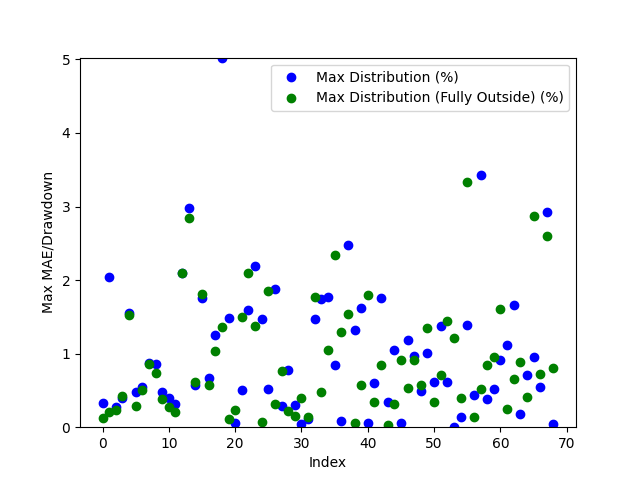

Source data for this figure (header and first rows):
Date, Day of the Week, Win/(Loss), Opening Range High, Opening Range Low, Daily High, Daily Low, Initial Range Size ($), Range Size (ticks), Range Size (points), First Candle Close Outside of Range Time, First Candle Close Price, First Candle Close Condition, First Candle Close Fully Outside of Open…, First Fully Close Price, First Fully Close Condition, Max Distribution (%), Max Distribution/Drawdown (points), Max Distribution (Fully Outside) (%), Max Distribution/Drawdown (Fully Outside…, Date of Cross, Cross of Opening Range Closing Time, Cross of Opening Range Low, Cross of Opening Range Low Price
2024-04-28, Sunday, Loss, 4.593, 4.57, 4.608, 4.562, 0.022, 44, 1.100015640258789e-05, 21:55:00, 4.593, Above Opening High, 22:40:00, 4.602, Above Opening High, 0.3255, 7.499933242797852e-06, 0.1302, 2.9997825622558596e-06, 2024-04-29, 21:20:00, , 
2024-04-29, Monday, Win, 4.674, 4.668, 4.694, 4.574, 0.007, 14, 3.4999847412109374e-06, 20:50:00, 4.667, Below Opening Low, 21:20:00, 4.685, Above Opening High, 2.044, 4.674983024597168e-05, 0.213, 4.999876022338867e-06, 2024-05-01, 01:40:00, , 
2024-04-30, Tuesday, Loss, 4.549, 4.536, 4.681, 4.522, 0.0125, 25, 6.250143051147461e-06, 21:20:00, 4.534, Below Opening Low, 21:25:00, 4.532, Below Opening Low, 0.2765, 6.249904632568359e-06, 0.2322, 5.249977111816406e-06, 2024-05-01, 21:30:00, Crossed Below Opening Range Low, 4.563
2024-05-01, Wednesday, Win, 4.577, 4.569, 4.597, 4.512, 0.0085, 17, 4.250049591064453e-06, 21:05:00, 4.579, Above Opening High, 21:10:00, 4.578, Above Opening High, 0.4024, 9.24992561340332e-06, 0.4241, 9.749889373779296e-06, 2024-05-02, 22:20:00, Crossed Below Opening Range Low, 4.496
2024-05-02, Thursday, Loss, 4.506, 4.498, 4.58, 4.466, 0.0085, 17, 4.249811172485351e-06, 20:50:00, 4.509, Above Opening High, 20:55:00, 4.51, Above Opening High, 1.55, 3.550004959106445e-05, 1.528, 3.499984741210938e-05, 2024-05-05, 21:35:00, , 
2024-05-05, Sunday, Loss, 4.582, 4.57, 4.598, 4.536, 0.0115, 23, 5.749940872192383e-06, 20:55:00, 4.557, Below Opening Low, 21:40:00, 4.585, Above Opening High, 0.4851, 1.099991798400879e-05, 0.2827, 6.500005722045899e-06, 2024-05-06, 21:40:00, Crossed Below Opening Range Low, 4.603
2024-05-06, Monday, Win, 4.618, 4.604, 4.645, 4.588, 0.0135, 27, 6.750106811523438e-06, 20:50:00, 4.62, Above Opening High, 20:55:00, 4.622, Above Opening High, 0.549, 1.2749910354614257e-05, 0.5059, 1.1749982833862305e-05, 2024-05-09, 03:30:00, Crossed Below Opening Range Low, 4.535
2024-05-07, Tuesday, Win, 4.597, 4.592, 4.619, 4.551, 0.0055, 11, 2.749919891357422e-06, 20:35:00, 4.591, Below Opening Low, 20:55:00, 4.59, Below Opening Low, 0.8789, 1.999998092651367e-05, 0.857, 1.9500017166137696e-05, 2024-05-12, 22:30:00, , 
2024-05-08, Wednesday, Win, 4.542, 4.536, 4.582, 4.505, 0.006, 12, 3.000020980834961e-06, 21:00:00, 4.542, Above Opening High, 21:20:00, 4.548, Above Opening High, 0.8622, 1.9750118255615233e-05, 0.7312, 1.6750097274780272e-05, 2024-05-13, 21:45:00, Crossed Below Opening Range Low, 4.778
2024-05-09, Thursday, Win, 4.609, 4.601, 4.633, 4.518, 0.0085, 17, 4.250049591064453e-06, 21:05:00, 4.61, Above Opening High, 21:15:00, 4.615, Above Opening High, 0.4749, 1.100015640258789e-05, 0.3886, 9.000062942504883e-06, 2024-05-15, 09:05:00, Crossed Below Opening Range Low, 4.902
2024-05-12, Sunday, Loss, 4.649, 4.639, 4.674, 4.616, 0.0105, 21, 5.249977111816406e-06, 21:05:00, 4.635, Below Opening Low, 21:10:00, 4.628, Below Opening Low, 0.4008, 9.24992561340332e-06, 0.2708, 6.249904632568359e-06, 2024-05-16, 02:25:00, Crossed Below Opening Range Low, 4.929
2024-05-13, Monday, Loss, 4.787, 4.779, 4.804, 4.653, 0.0085, 17, 4.250049591064453e-06, 20:50:00, 4.789, Above Opening High, 21:10:00, 4.794, Above Opening High, 0.3122, 7.499933242797852e-06, 0.2082, 4.999876022338867e-06, 2024-05-16, 23:00:00, , 
2024-05-14, Tuesday, Win, 4.955, 4.906, 5.069, 4.786, 0.049, 98, 2.4499893188476564e-05, 21:05:00, 4.964, Above Opening High, 21:30:00, 4.964, Above Opening High, 2.091, 5.299997329711914e-05, 2.091, 5.299997329711914e-05, 2024-05-20, 04:10:00, Crossed Below Opening Range Low, 5.073
2024-05-15, Wednesday, Win, 4.968, 4.93, 5.128, 4.814, 0.038, 76, 1.9000053405761717e-05, 21:35:00, 4.976, Above Opening High, 21:40:00, 4.982, Above Opening High, 2.974, 7.624983787536621e-05, 2.847, 7.299995422363282e-05, 2024-05-20, 21:45:00, Crossed Below Opening Range Low, 5.097
2024-05-16, Thursday, Win, 4.886, 4.874, 5.02, 4.841, 0.0125, 25, 6.249904632568359e-06, 21:00:00, 4.869, Below Opening Low, 21:05:00, 4.871, Below Opening Low, 0.568, 1.3750076293945312e-05, 0.6093, 1.4750003814697266e-05, 2024-05-21, 22:00:00, , 
2024-05-19, Sunday, Win, 5.103, 5.074, 5.199, 5.083, 0.03, 60, 1.4999866485595703e-05, 20:40:00, 5.108, Above Opening High, 20:50:00, 5.105, Above Opening High, 1.76, 4.574990272521973e-05, 1.808, 4.699993133544922e-05, 2024-05-22, 21:15:00, Crossed Below Opening Range Low, 4.79
2024-05-20, Monday, Win, 5.123, 5.102, 5.164, 5.004, 0.021, 42, 1.0499954223632812e-05, 21:10:00, 5.129, Above Opening High, 21:15:00, 5.135, Above Opening High, 0.6681, 1.725006103515625e-05, 0.5713, 1.4750003814697266e-05, 2024-05-24, 11:25:00, Crossed Below Opening Range Low, 4.753
2024-05-21, Tuesday, Win, 5.122, 5.109, 5.18, 5.04, 0.0135, 27, 6.750106811523438e-06, 20:50:00, 5.103, Below Opening Low, 20:55:00, 5.092, Below Opening Low, 1.26, 3.174996376037598e-05, 1.042, 2.624988555908203e-05, 2024-05-26, 21:10:00, , 
2024-05-22, Wednesday, Win, 4.818, 4.796, 5.075, 4.784, 0.022, 44, 1.099991798400879e-05, 21:05:00, 4.82, Above Opening High, 21:20:00, 4.793, Above Opening High, 5.025, 0.0001275, 1.36, 3.45001220703125e-05, 2024-05-28, 02:20:00, Crossed Below Opening Range Low, 4.815
2024-05-23, Thursday, Loss, 4.782, 4.765, 4.863, 4.744, 0.018, 36, 8.99982452392578e-06, 21:15:00, 4.79, Above Opening High, 20:45:00, 4.766, Below Opening Low, 1.491, 3.625011444091797e-05, 0.1155, 2.749919891357422e-06, 2024-05-28, 22:30:00, , 
2024-05-26, Sunday, Loss, 4.779, 4.766, 4.784, 4.76, 0.013, 26, 6.500005722045899e-06, 20:40:00, 4.762, Below Opening Low, 21:20:00, 4.849, Above Opening High, 0.05251, 1.2497901916503906e-06, 0.23, 5.500078201293945e-06, 2024-05-29, 21:35:00, Crossed Below Opening Range Low, 4.758
2024-05-27, Monday, Win, 4.834, 4.817, 4.86, 4.751, 0.0175, 35, 8.749961853027344e-06, 21:05:00, 4.835, Above Opening High, 20:45:00, 4.86, Below Opening Low, 0.5041, 1.2250185012817383e-05, 1.493, 3.575015068054199e-05, 2024-05-30, 22:35:00, Crossed Below Opening Range Low, 4.652
2024-05-28, Tuesday, Loss, 4.877, 4.866, 4.903, 4.788, 0.0105, 21, 5.249977111816406e-06, 20:40:00, 4.865, Below Opening Low, 21:15:00, 4.782, Above Opening High, 1.598, 3.824996948242187e-05, 2.091, 5.1250219345092774e-05, 2024-06-02, 23:25:00, Crossed Below Opening Range Low, 4.615
2024-05-29, Wednesday, Loss, 4.774, 4.76, 4.885, 4.707, 0.014, 28, 6.999969482421875e-06, 21:10:00, 4.778, Above Opening High, 20:55:00, 4.666, Above Opening High, 2.19, 5.3500175476074216e-05, 1.372, 3.349995613098144e-05, 2024-06-04, 21:40:00, , 
2024-05-30, Thursday, Win, 4.661, 4.653, 4.733, 4.62, 0.009, 18, 4.49991226196289e-06, 20:50:00, 4.663, Above Opening High, 21:45:00, 4.657, Above Opening High, 1.469, 3.474998474121094e-05, 0.07396, 1.7499923706054687e-06, 2024-06-06, 02:35:00, Crossed Below Opening Range Low, 4.618
2024-06-02, Sunday, Win, 4.635, 4.617, 4.661, 4.611, 0.0175, 35, 8.750200271606445e-06, 20:50:00, 4.636, Above Opening High, 21:10:00, 4.681, Below Opening Low, 0.515, 1.2000083923339844e-05, 1.85, 4.250001907348633e-05, 2024-06-06, 21:20:00, Crossed Below Opening Range Low, 4.664
2024-06-03, Monday, Loss, 4.696, 4.683, 4.696, 4.595, 0.013, 26, 6.500005722045899e-06, 21:05:00, 4.682, Below Opening Low, 22:15:00, 4.541, Below Opening Low, 1.882, 4.325008392333984e-05, 0.3093, 6.999969482421875e-06, 2024-06-10, 21:30:00, Crossed Below Opening Range Low, 4.539
2024-06-04, Tuesday, Win, 4.553, 4.543, 4.674, 4.527, 0.01, 20, 4.999876022338867e-06, 21:15:00, 4.54, Below Opening Low, 21:05:00, 4.635, Above Opening High, 0.2872, 6.500005722045899e-06, 0.7596, 1.7750024795532226e-05, 2024-06-11, 21:05:00, , 
2024-06-05, Wednesday, Win, 4.628, 4.62, 4.67, 4.518, 0.009, 18, 4.49991226196289e-06, 21:00:00, 4.634, Above Opening High, 21:05:00, 4.677, Above Opening High, 0.7709, 1.8000125885009767e-05, 0.2141, 5.000114440917969e-06, 2024-06-12, 21:05:00, Crossed Below Opening Range Low, 4.509
2024-06-06, Thursday, Win, 4.672, 4.664, 4.688, 4.615, 0.008, 16, 3.999948501586914e-06, 20:45:00, 4.674, Above Opening High, 21:25:00, 4.555, Above Opening High, 0.2987, 6.999969482421875e-06, 0.1493, 3.4999847412109374e-06, 2024-06-14, 03:15:00, Crossed Below Opening Range Low, 4.472
2024-06-09, Sunday, Win, 4.477, 4.453, 4.481, 4.457, 0.0235, 47, 1.1750221252441406e-05, 22:30:00, 4.478, Above Opening High, 21:10:00, 4.522, Above Opening High, 0.04465, 1.0001659393310548e-06, 0.3906, 8.750200271606445e-06, 2024-06-17, 21:30:00, Crossed Below Opening Range Low, 4.451
2024-06-10, Monday, Loss, 4.554, 4.542, 4.562, 4.457, 0.0125, 25, 6.249904632568359e-06, 20:50:00, 4.556, Above Opening High, 21:10:00, 4.497, Below Opening Low, 0.1096, 2.5000572204589845e-06, 0.1448, 3.2501220703125e-06, 2024-06-18, 21:40:00, , 
2024-06-11, Tuesday, Loss, 4.52, 4.509, 4.54, 4.443, 0.011, 22, 5.500078201293945e-06, 20:40:00, 4.508, Below Opening Low, 21:00:00, 4.484, Above Opening High, 1.474, 3.274989128112793e-05, 1.773, 4.025006294250488e-05, 2024-06-20, 02:10:00, Crossed Below Opening Range Low, 4.493
2024-06-12, Wednesday, Win, 4.531, 4.518, 4.613, 4.49, 0.013, 26, 6.500005722045899e-06, 20:55:00, 4.532, Above Opening High, 21:05:00, 4.469, Below Opening Low, 1.745, 4.025006294250488e-05, 0.4834, 1.074981689453125e-05, 2024-06-23, 21:50:00, Crossed Below Opening Range Low, 4.418
2024-06-13, Thursday, Win, 4.482, 4.473, 4.565, 4.461, 0.009, 18, 4.49991226196289e-06, 20:55:00, 4.484, Above Opening High, 22:00:00, 4.446, Below Opening Low, 1.774, 4.049992561340332e-05, 1.045, 2.300000190734863e-05, 2024-06-25, 06:35:00, Crossed Below Opening Range Low, 4.41
2024-06-16, Sunday, Loss, 4.497, 4.485, 4.492, 4.448, 0.012, 24, 6.000041961669922e-06, 20:55:00, 4.485, Below Opening Low, 21:05:00, 4.477, Below Opening Low, 0.8432, 1.874995231628418e-05, 2.343, 5.124998092651367e-05, 2024-06-25, 21:35:00, Crossed Below Opening Range Low, 4.365
2024-06-17, Monday, Loss, 4.47, 4.455, 4.479, 4.4, 0.0155, 31, 7.74979591369629e-06, 21:00:00, 4.476, Above Opening High, 20:50:00, 4.511, Above Opening High, 0.07813, 1.7499923706054687e-06, 1.295, 2.8999805450439453e-05, 2024-06-27, 04:50:00, , 
2024-06-18, Tuesday, Win, 4.496, 4.488, 4.523, 4.375, 0.008, 16, 3.999948501586914e-06, 21:00:00, 4.484, Below Opening Low, 21:05:00, 4.549, Below Opening Low, 2.48, 5.425000190734863e-05, 1.54, 3.44998836517334e-05, 2024-07-01, 04:00:00, , 
2024-06-19, Wednesday, Loss, 4.508, 4.498, 4.569, 4.492, 0.0095, 19, 4.750013351440429e-06, 20:35:00, 4.509, Above Opening High, 22:10:00, 4.41, Below Opening Low, 1.324, 3.0249834060668944e-05, 0.05672, 1.2500286102294923e-06, 2024-07-01, 21:45:00, , 
2024-06-20, Thursday, Loss, 4.562, 4.559, 4.589, 4.481, 0.0035, 7, 1.7499923706054687e-06, 21:00:00, 4.553, Below Opening Low, 20:55:00, 4.429, Above Opening High, 1.618, 3.624987602233887e-05, 0.5775, 1.3249874114990234e-05, 2024-07-02, 21:50:00, Crossed Below Opening Range Low, 4.424
2024-06-23, Sunday, Loss, 4.429, 4.418, 4.431, 4.407, 0.0105, 21, 5.249977111816406e-06, 21:25:00, 4.429, Above Opening High, 21:05:00, 4.376, Above Opening High, 0.05642, 1.2500286102294923e-06, 1.794, 3.974986076354981e-05, 2024-07-08, 09:30:00, , 
2024-06-24, Monday, Win, 4.426, 4.413, 4.455, 4.404, 0.0125, 25, 6.250143051147461e-06, 20:50:00, 4.429, Above Opening High, 20:35:00, 4.34, Below Opening Low, 0.5948, 1.3249874114990234e-05, 0.3468, 7.499933242797852e-06, 2024-07-08, 22:15:00, Crossed Below Opening Range Low, 4.609
2024-06-25, Tuesday, Loss, 4.372, 4.367, 4.455, 4.351, 0.0045, 9, 2.249956130981445e-06, 21:00:00, 4.377, Above Opening High, 21:55:00, 4.356, Above Opening High, 1.762, 3.924989700317383e-05, 0.8417, 1.874995231628418e-05, 2024-07-09, 21:40:00, , 
2024-06-26, Wednesday, Loss, 4.355, 4.342, 4.398, 4.326, 0.013, 26, 6.500005722045899e-06, 20:35:00, 4.34, Below Opening Low, 23:45:00, 4.362, Below Opening Low, 0.3468, 7.499933242797852e-06, 0.0344, 7.500648498535156e-07, 2024-07-11, 03:10:00, Crossed Below Opening Range Low, 4.583
2024-06-27, Thursday, Loss, 4.346, 4.326, 4.393, 4.305, 0.02, 40, 9.999990463256835e-06, 21:35:00, 4.347, Above Opening High, 21:55:00, 4.424, Above Opening High, 1.047, 2.300000190734863e-05, 0.3187, 7.000207901000977e-06, 2024-07-12, 04:00:00, , 
2024-06-30, Sunday, Win, 4.385, 4.366, 4.387, 4.36, 0.0185, 37, 9.250164031982422e-06, 23:40:00, 4.363, Below Opening Low, 21:30:00, 4.434, Above Opening High, 0.05733, 1.2500286102294923e-06, 0.9118, 1.999998092651367e-05, 2024-07-14, 21:00:00, , 
2024-07-01, Monday, Win, 4.418, 4.405, 4.438, 4.352, 0.014, 28, 6.999969482421875e-06, 20:40:00, 4.404, Below Opening Low, 21:05:00, 4.642, Below Opening Low, 1.183, 2.5749921798706055e-05, 0.5305, 1.2249946594238282e-05, 2024-07-15, 21:00:00, , 
2024-07-02, Tuesday, Win, 4.43, 4.424, 4.474, 4.391, 0.0055, 11, 2.749919891357422e-06, 21:05:00, 4.431, Above Opening High, 21:40:00, 4.627, Above Opening High, 0.9723, 2.174997329711914e-05, 0.9164, 2.050018310546875e-05, 2024-07-16, 23:45:00, Crossed Below Opening Range Low, 4.448
2024-07-07, Sunday, Win, 4.659, 4.646, 4.655, 4.618, 0.013, 26, 6.500005722045899e-06, 21:00:00, 4.641, Below Opening Low, 21:25:00, 4.577, Below Opening Low, 0.498, 1.1499881744384766e-05, 0.5713, 1.3000011444091798e-05, 2024-07-18, 02:45:00, , 
2024-07-08, Monday, Win, 4.62, 4.609, 4.668, 4.589, 0.011, 22, 5.499839782714844e-06, 21:10:00, 4.621, Above Opening High, 21:10:00, 4.594, Above Opening High, 1.007, 2.350020408630371e-05, 1.35, 3.150010108947754e-05, 2024-07-19, 03:10:00, Crossed Below Opening Range Low, 4.25
2024-07-09, Tuesday, Win, 4.584, 4.58, 4.652, 4.551, 0.005, 9.999, 2.4998188018798827e-06, 20:35:00, 4.579, Below Opening Low, 21:15:00, 4.501, Below Opening Low, 0.6152, 1.399993896484375e-05, 0.3456, 7.75003433227539e-06, 2024-07-22, 21:10:00, , 
2024-07-10, Wednesday, Win, 4.591, 4.583, 4.657, 4.548, 0.0075, 15, 3.7500858306884764e-06, 21:05:00, 4.593, Above Opening High, 21:25:00, 4.569, Above Opening High, 1.374, 3.200006484985351e-05, 0.7086, 1.6499996185302735e-05, 2024-07-23, 21:15:00, Crossed Below Opening Range Low, 4.15
2024-07-11, Thursday, Win, 4.525, 4.513, 4.626, 4.485, 0.0125, 25, 6.249904632568359e-06, 20:40:00, 4.512, Below Opening Low, 21:05:00, 4.519, Above Opening High, 0.6131, 1.374983787536621e-05, 1.438, 3.324985504150391e-05, 2024-07-25, 09:05:00, , 
2024-07-14, Sunday, Win, 4.569, 4.562, 4.602, 4.558, 0.0065, 13, 3.2501220703125e-06, 20:40:00, 4.558, Below Opening Low, 22:10:00, 4.47, Above Opening High, 0.0, 0.0, 1.206, 2.775001525878906e-05, 2024-07-25, 21:15:00, , 
2024-07-15, Monday, Loss, 4.514, 4.509, 4.585, 4.502, 0.0055, 11, 2.749919891357422e-06, 20:40:00, 4.508, Below Opening Low, 21:35:00, 4.406, Below Opening Low, 0.1444, 3.2498836517333985e-06, 0.3988, 8.749961853027344e-06, 2024-07-28, 21:50:00, Crossed Below Opening Range Low, 4.124
2024-07-16, Tuesday, Loss, 4.462, 4.451, 4.525, 4.429, 0.0105, 21, 5.249977111816406e-06, 20:40:00, 4.462, Above Opening High, 21:05:00, 4.277, Above Opening High, 1.392, 3.150010108947754e-05, 3.337, 7.55000114440918e-05, 2024-07-30, 12:45:00, , 
2024-07-17, Wednesday, Loss, 4.42, 4.409, 4.484, 4.389, 0.012, 24, 5.99980354309082e-06, 21:00:00, 4.408, Below Opening Low, 21:50:00, 4.236, Below Opening Low, 0.4443, 9.749889373779296e-06, 0.1418, 2.9997825622558596e-06, 2024-07-31, 22:00:00, Crossed Below Opening Range Low, 4.19
2024-07-18, Thursday, Loss, 4.266, 4.25, 4.428, 4.253, 0.0165, 33, 8.249998092651368e-06, 21:00:00, 4.276, Above Opening High, 20:45:00, 4.183, Below Opening Low, 3.433, 7.599997520446777e-05, 0.5166, 1.074981689453125e-05, 2024-08-04, 21:15:00, , 
2024-07-21, Sunday, Loss, 4.261, 4.248, 4.26, 4.231, 0.013, 26, 6.500005722045899e-06, 21:00:00, 4.247, Below Opening Low, 20:40:00, 4.16, Above Opening High, 0.3782, 7.999897003173829e-06, 0.8451, 1.7999887466430664e-05, 2024-08-05, 21:35:00, Crossed Below Opening Range Low, 4.02
2024-07-22, Monday, Loss, 4.194, 4.186, 4.242, 4.162, 0.0085, 17, 4.250049591064453e-06, 20:40:00, 4.183, Below Opening Low, 21:20:00, 4.075, Below Opening Low, 0.5166, 1.074981689453125e-05, 0.9539, 1.9250154495239258e-05, 2024-08-06, 21:05:00, Crossed Below Opening Range Low, 3.993
... 9 more rows
